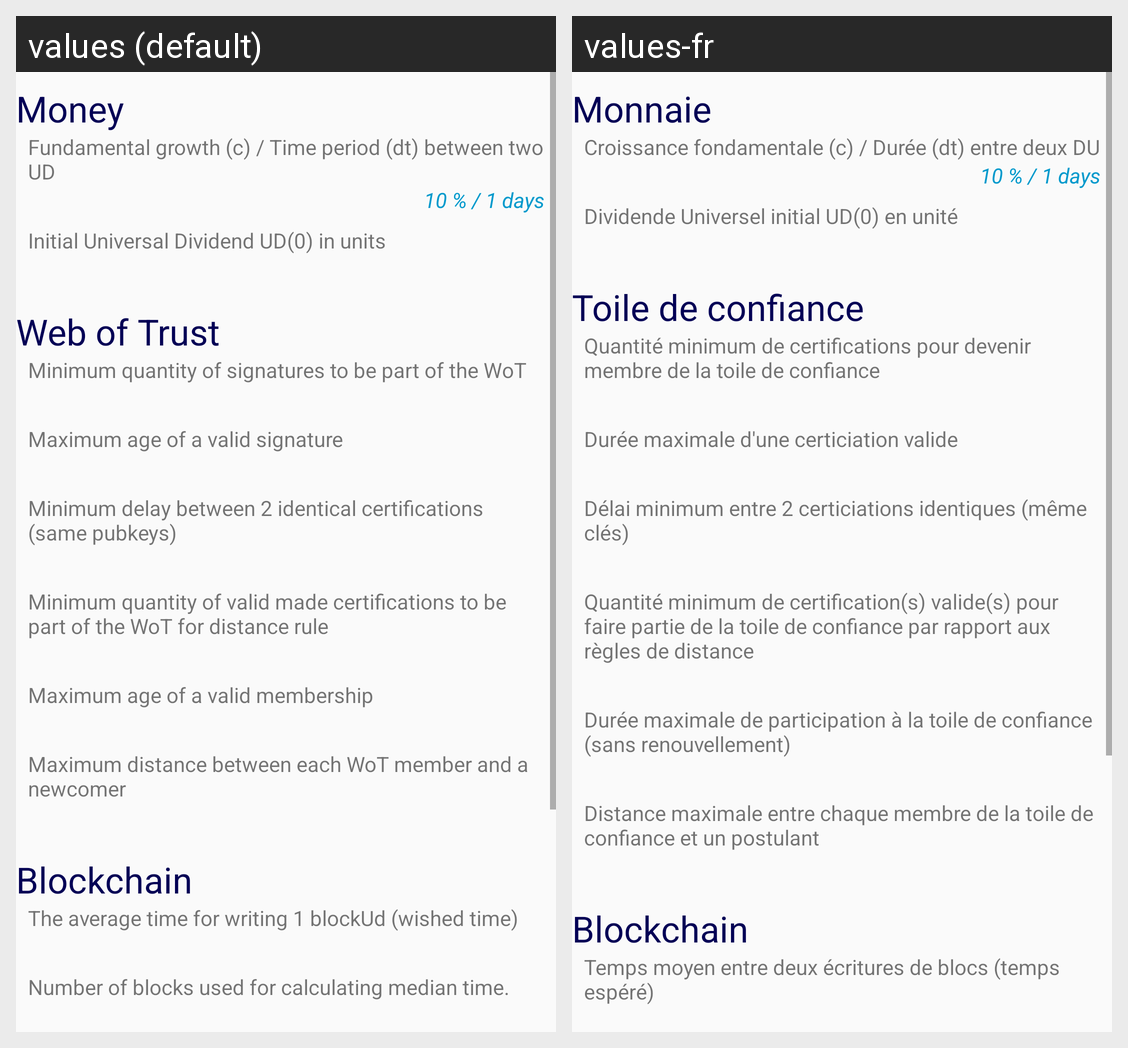

Translations of the strings shown on this Android screen, per locale in the grid:
Android screen res/layout/fragment_currency_rules.xml rendered under 2 locales, left to right: values (default), values-fr. Device: Nexus 5 (rendered at 1080×1920; each locale shown at half size, 540×960, under a caption strip naming it); theme AppTheme.Base.
Strings drawn on this screen, with the default value and each locale's value (text and hints the layout hard-codes, and strings that could not be matched under every locale, appear in the picture but are not listed):

rules_money
  values: Money
  values-fr: Monnaie

rules_c_and_dt
  values: Fundamental growth (c) / Time period (dt) between two UD
  values-fr: Croissance fondamentale (c) / Durée (dt) entre deux DU

rules_ud0
  values: Initial Universal Dividend UD(0) in units
  values-fr: Dividende Universel initial UD(0) en unité

rules_wot
  values: Web of Trust
  values-fr: Toile de confiance

rules_sig_qty
  values: Minimum quantity of signatures to be part of the WoT
  values-fr: Quantité minimum de certifications pour devenir membre de la toile de confiance

rules_sig_validity
  values: Maximum age of a valid signature
  values-fr: Durée maximale d'une certiciation valide

rules_sig_delay
  values: Minimum delay between 2 identical certifications (same pubkeys)
  values-fr: Délai minimum entre 2 certiciations identiques (même clés)

rules_sig_woT
  values: Minimum quantity of valid made certifications to be part of the WoT for distance rule
  values-fr: Quantité minimum de certification(s) valide(s) pour faire partie de la toile de confiance par rapport aux règles de distance

rules_ms_validity
  values: Maximum age of a valid membership
  values-fr: Durée maximale de participation à la toile de confiance (sans renouvellement)

rules_step_max
  values: Maximum distance between each WoT member and a newcomer
  values-fr: Distance maximale entre chaque membre de la toile de confiance et un postulant

rules_blockchain
  values: Blockchain
  values-fr: Blockchain

rules_avg_gen_time
  values: The average time for writing 1 blockUd (wished time)
  values-fr: Temps moyen entre deux écritures de blocs (temps espéré)
